Run: headless pygame with SDL's dummy video driver; simulated clock (each Clock.tick advances the game by its frame time, no real sleeping); random seed 0; keys injected as events and as key.get_pressed() state; no mouse input.
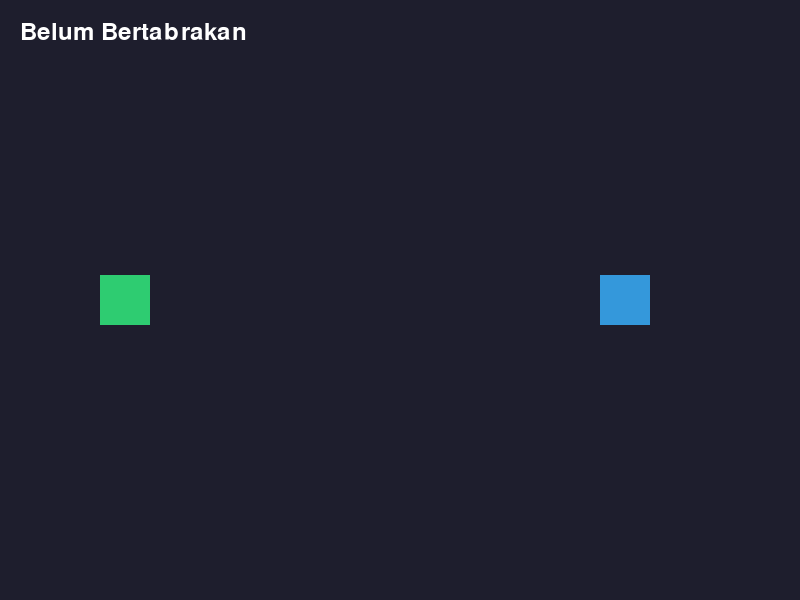
Frame 1 of 4 · flips 1–60 · no input
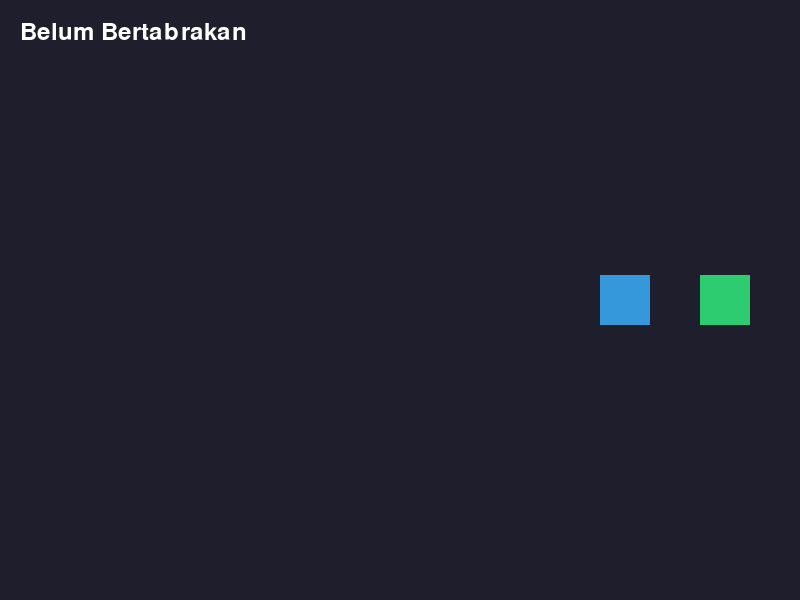
Frame 2 of 4 · flips 61–180 · tapped SPACE, RETURN · held RIGHT (→), D
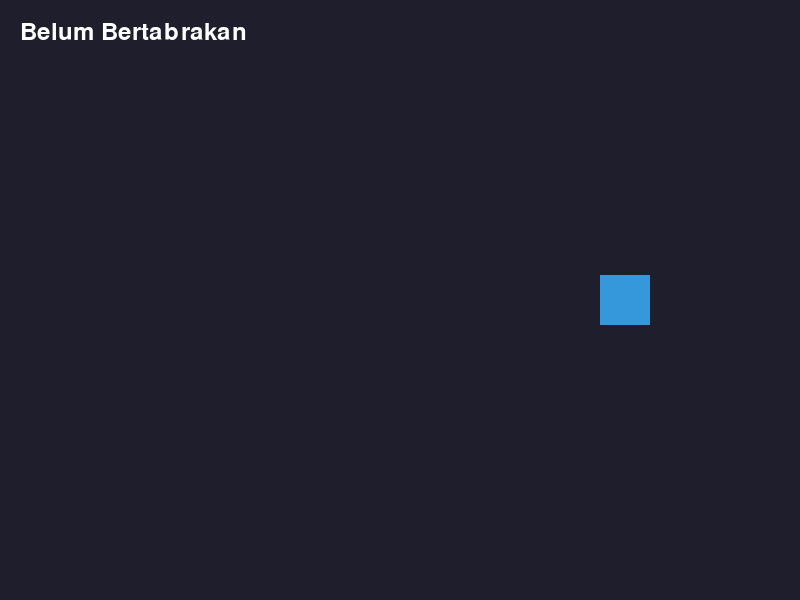
Frame 3 of 4 · flips 181–300 · held DOWN (↓), S
Frame 4 of 4 · flips 301–420 · held LEFT (←), A, UP (↑), W · screen same as frame 1, image omitted

The pygame program that drew these frames:

import pygame
import sys

pygame.init()
WIDTH, HEIGHT = 800, 600
window = pygame.display.set_mode((WIDTH, HEIGHT))
pygame.display.set_caption("Demo Deteksi Tabrakan (Rect Collision)")
clock = pygame.time.Clock()

# Player direpresentasikan sebagai objek Rect
player_rect = pygame.Rect(100, 275, 50, 50)
speed = 5

# Objek target (kotak statis) juga berupa Rect
target_rect = pygame.Rect(600, 275, 50, 50)

font = pygame.font.SysFont(None, 36)

running = True
while running:
    for event in pygame.event.get():
        if event.type == pygame.QUIT:
            running = False

    keys = pygame.key.get_pressed()

    if keys[pygame.K_LEFT]:
        player_rect.x -= speed
    if keys[pygame.K_RIGHT]:
        player_rect.x += speed
    if keys[pygame.K_UP]:
        player_rect.y -= speed
    if keys[pygame.K_DOWN]:
        player_rect.y += speed

    # Inti deteksi tabrakan: colliderrect()
    is_colliding = player_rect.colliderect(target_rect)
    warna_target = (231, 76, 60) if is_colliding else (52, 152, 219)

    window.fill((30, 30, 45))
    pygame.draw.rect(window, (46, 204, 113), player_rect)
    pygame.draw.rect(window, warna_target, target_rect)

    status = "TABRAKAN!" if is_colliding else "Belum Bertabrakan"
    text_surface = font.render(status, True, (255, 255, 255))
    window.blit(text_surface, (20, 20))

    pygame.display.flip()
    clock.tick(60)

pygame.quit()
sys.exit()
